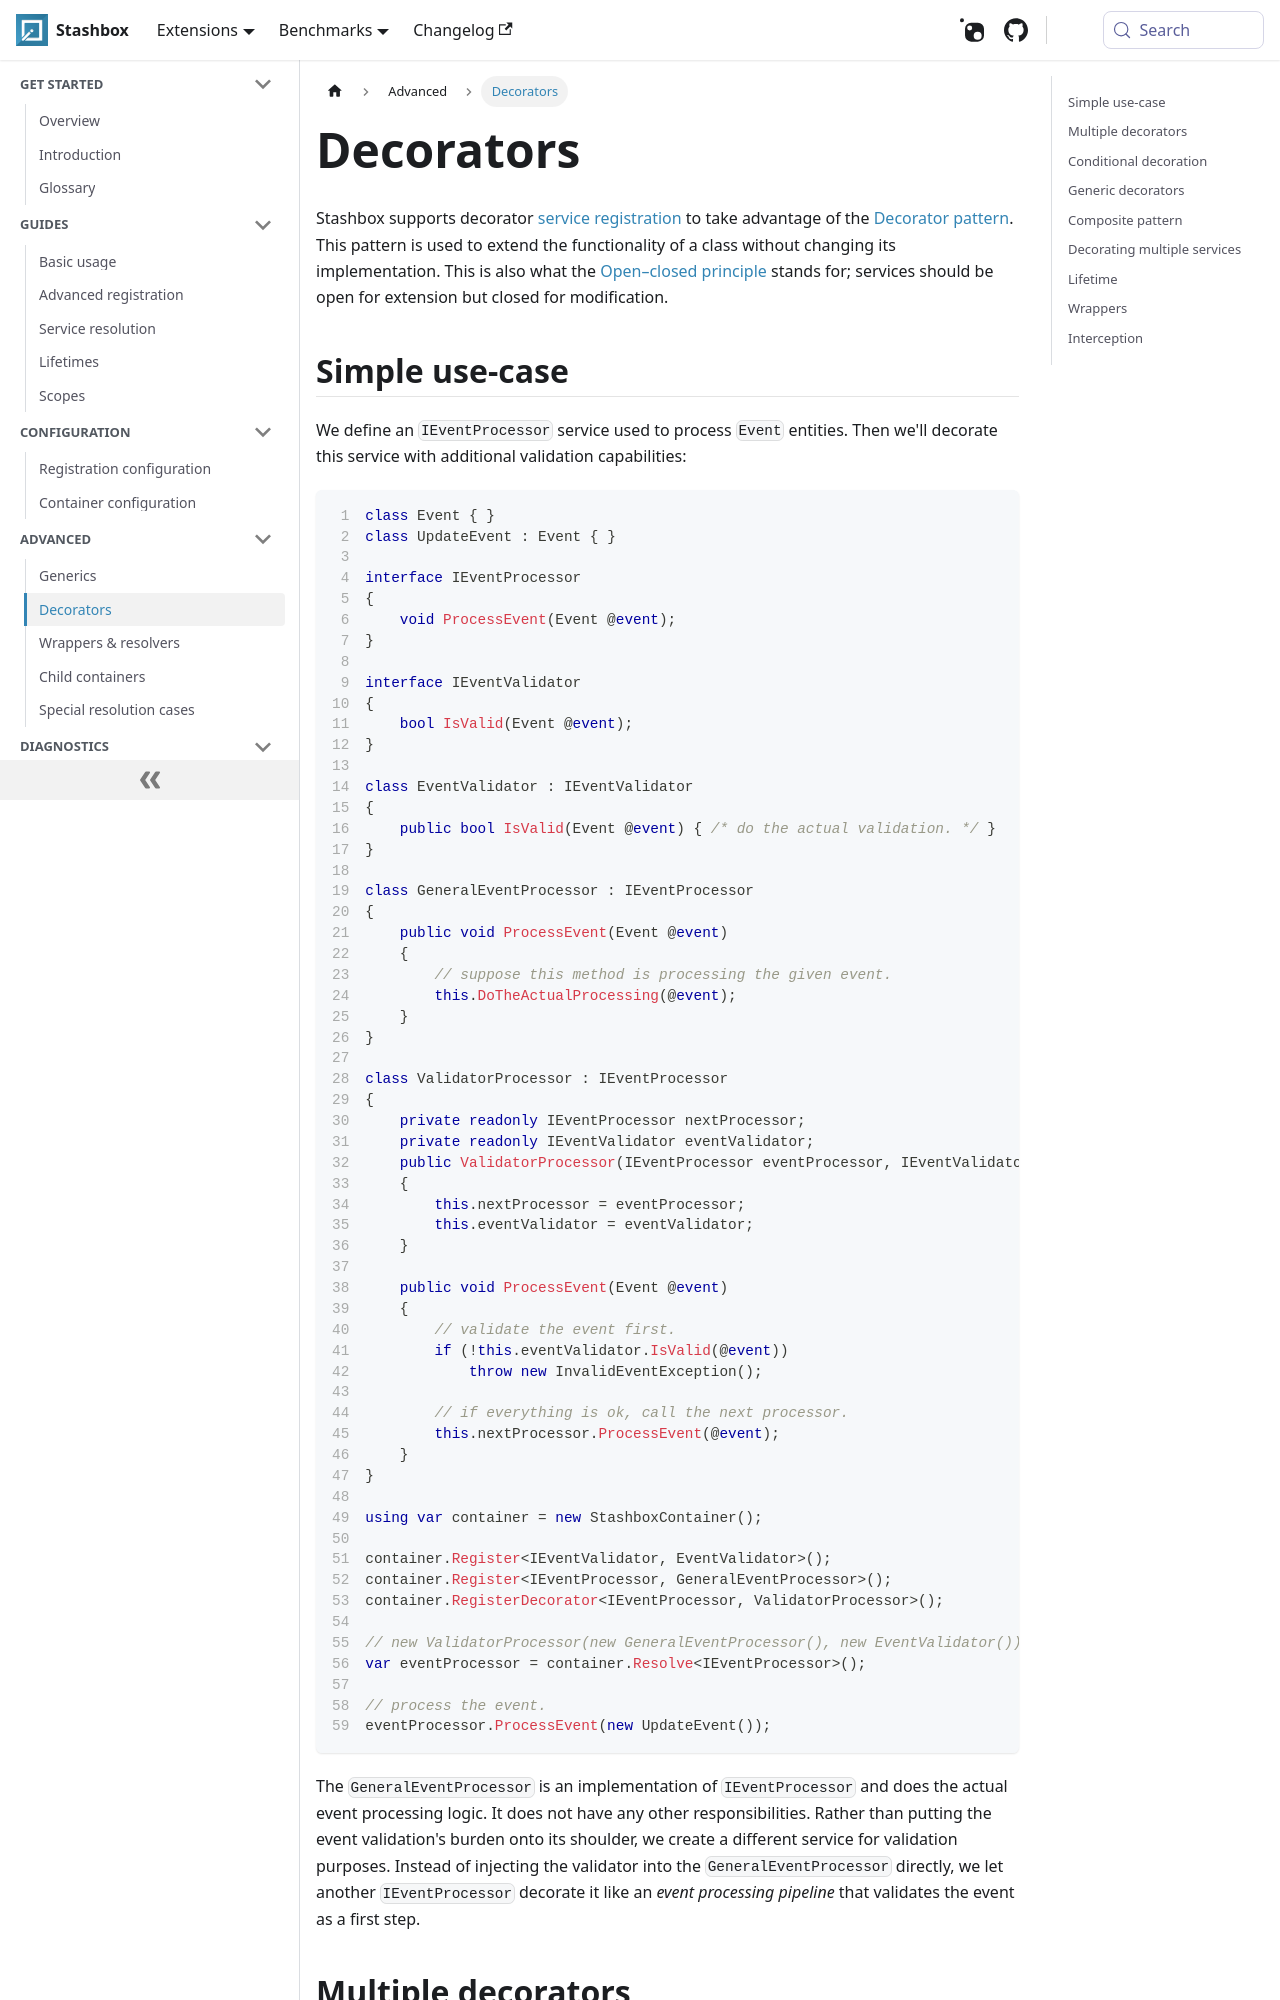

repository: z4kn4fein/stashbox · page: docs/advanced/decorators.html · generator: docusaurus

import CodeDescPanel from '@site/src/components/CodeDescPanel';
import Tabs from '@theme/Tabs'; 
import TabItem from '@theme/TabItem';

# Decorators
Stashbox supports decorator [service registration](/docs/getting-started/glossary#service-registration--registered-service) to take advantage of the [Decorator pattern](https://en.wikipedia.org/wiki/Decorator_pattern). This pattern is used to extend the functionality of a class without changing its implementation. This is also what the [Open–closed principle](https://en.wikipedia.org/wiki/Open%E2%80%93closed_principle) stands for; services should be open for extension but closed for modification.

## Simple use-case
We define an `IEventProcessor` service used to process `Event` entities. Then we'll decorate this service with additional validation capabilities:
```cs
class Event { }
class UpdateEvent : Event { }

interface IEventProcessor
{
    void ProcessEvent(Event @event);
}

interface IEventValidator
{
    bool IsValid(Event @event);
}

class EventValidator : IEventValidator
{
    public bool IsValid(Event @event) { /* do the actual validation. */ }
}

class GeneralEventProcessor : IEventProcessor
{
    public void ProcessEvent(Event @event)
    {
        // suppose this method is processing the given event.
        this.DoTheActualProcessing(@event);
    }
}

class ValidatorProcessor : IEventProcessor
{
    private readonly IEventProcessor nextProcessor;
    private readonly IEventValidator eventValidator;
    public ValidatorProcessor(IEventProcessor eventProcessor, IEventValidator eventValidator)
    {
        this.nextProcessor = eventProcessor;
        this.eventValidator = eventValidator;
    }

    public void ProcessEvent(Event @event)
    {
        // validate the event first.
        if (!this.eventValidator.IsValid(@event))
            throw new InvalidEventException();

        // if everything is ok, call the next processor.
        this.nextProcessor.ProcessEvent(@event);
    }
}

using var container = new StashboxContainer();

container.Register<IEventValidator, EventValidator>();
container.Register<IEventProcessor, GeneralEventProcessor>();
container.RegisterDecorator<IEventProcessor, ValidatorProcessor>();

// new ValidatorProcessor(new GeneralEventProcessor(), new EventValidator())
var eventProcessor = container.Resolve<IEventProcessor>();

// process the event.
eventProcessor.ProcessEvent(new UpdateEvent());
```
The `GeneralEventProcessor` is an implementation of `IEventProcessor` and does the actual event processing logic. It does not have any other responsibilities. Rather than putting the event validation's burden onto its shoulder, we create a different service for validation purposes. Instead of injecting the validator into the `GeneralEventProcessor` directly, we let another `IEventProcessor` decorate it like an *event processing pipeline* that validates the event as a first step.

## Multiple decorators

<CodeDescPanel>
<div>

You have the option to register multiple decorators for a service to extend its functionality.

The decoration order will be the same as the registration order of the decorators. The first registered decorator will decorate the service itself. Then, all the subsequent decorators will wrap the already decorated service.

</div>
<div>

```cs
container.Register<IEventProcessor, GeneralProcessor>();
container.RegisterDecorator<IEventProcessor, LoggerProcessor>();
container.RegisterDecorator<IEventProcessor, ValidatorProcessor>();

// new ValidatorProcessor(new LoggerProcessor(new GeneralProcessor()));
var processor = container.Resolve<IEventProcessor>(); 
```

</div>
</CodeDescPanel>
